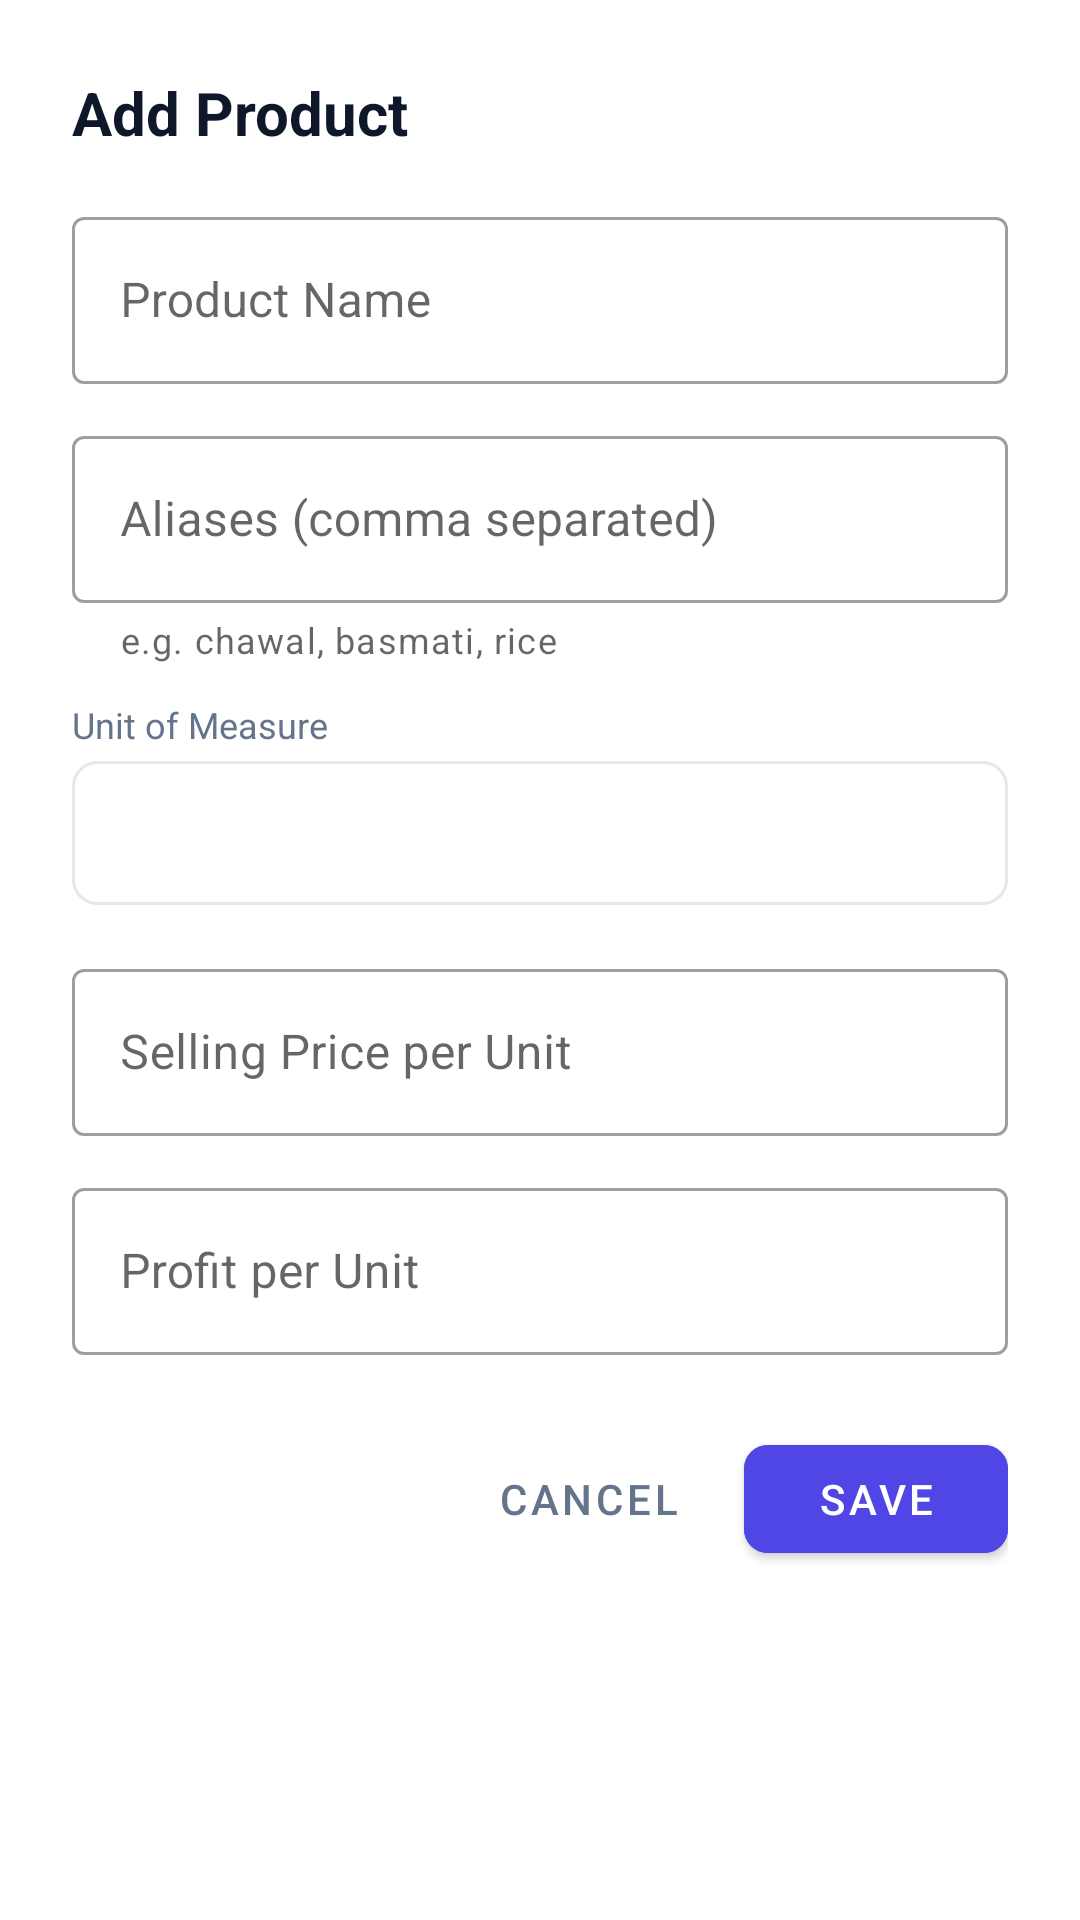

The Android layout XML behind this screen, and the referenced resources:
<!-- AndroidManifest.xml: application theme Theme.SalesVoice -->
<!-- res/layout/dialog_add_product.xml -->
<?xml version="1.0" encoding="utf-8"?>
<ScrollView xmlns:android="http://schemas.android.com/apk/res/android"
    xmlns:app="http://schemas.android.com/apk/res-auto"
    android:layout_width="match_parent"
    android:layout_height="wrap_content"
    android:padding="24dp"
    android:background="@color/surface">

    <LinearLayout
        android:layout_width="match_parent"
        android:layout_height="wrap_content"
        android:orientation="vertical">

        <TextView
            android:id="@+id/tvDialogTitle"
            android:layout_width="match_parent"
            android:layout_height="wrap_content"
            android:text="@string/products_add"
            android:textColor="@color/text_primary"
            android:textSize="20sp"
            android:textStyle="bold"
            android:layout_marginBottom="16dp" />

        
        <com.google.android.material.textfield.TextInputLayout
            android:id="@+id/tilName"
            style="@style/Widget.MaterialComponents.TextInputLayout.OutlinedBox"
            android:layout_width="match_parent"
            android:layout_height="wrap_content"
            android:layout_marginBottom="12dp"
            android:hint="@string/products_name_hint">

            <com.google.android.material.textfield.TextInputEditText
                android:id="@+id/etName"
                android:layout_width="match_parent"
                android:layout_height="wrap_content"
                android:inputType="textCapWords"
                android:singleLine="true" />
        </com.google.android.material.textfield.TextInputLayout>

        
        <com.google.android.material.textfield.TextInputLayout
            android:id="@+id/tilAliases"
            style="@style/Widget.MaterialComponents.TextInputLayout.OutlinedBox"
            android:layout_width="match_parent"
            android:layout_height="wrap_content"
            android:layout_marginBottom="12dp"
            android:hint="@string/products_aliases_hint"
            app:helperText="@string/products_aliases_helper">

            <com.google.android.material.textfield.TextInputEditText
                android:id="@+id/etAliases"
                android:layout_width="match_parent"
                android:layout_height="wrap_content"
                android:inputType="text"
                android:singleLine="true" />
        </com.google.android.material.textfield.TextInputLayout>

        
        <TextView
            android:layout_width="match_parent"
            android:layout_height="wrap_content"
            android:text="@string/products_unit_label"
            android:textColor="@color/text_secondary"
            android:textSize="12sp"
            android:layout_marginBottom="4dp" />

        <Spinner
            android:id="@+id/spinnerUnit"
            android:layout_width="match_parent"
            android:layout_height="48dp"
            android:layout_marginBottom="16dp"
            android:background="@drawable/spinner_border"
            android:spinnerMode="dropdown" />

        
        <com.google.android.material.textfield.TextInputLayout
            android:id="@+id/tilPrice"
            style="@style/Widget.MaterialComponents.TextInputLayout.OutlinedBox"
            android:layout_width="match_parent"
            android:layout_height="wrap_content"
            android:layout_marginBottom="12dp"
            android:hint="@string/products_price_hint"
            app:prefixText="₹">

            <com.google.android.material.textfield.TextInputEditText
                android:id="@+id/etPrice"
                android:layout_width="match_parent"
                android:layout_height="wrap_content"
                android:inputType="numberDecimal"
                android:singleLine="true" />
        </com.google.android.material.textfield.TextInputLayout>

        
        <com.google.android.material.textfield.TextInputLayout
            android:id="@+id/tilProfit"
            style="@style/Widget.MaterialComponents.TextInputLayout.OutlinedBox"
            android:layout_width="match_parent"
            android:layout_height="wrap_content"
            android:layout_marginBottom="24dp"
            android:hint="@string/products_profit_hint"
            app:prefixText="₹">

            <com.google.android.material.textfield.TextInputEditText
                android:id="@+id/etProfit"
                android:layout_width="match_parent"
                android:layout_height="wrap_content"
                android:inputType="numberDecimal"
                android:singleLine="true" />
        </com.google.android.material.textfield.TextInputLayout>

        
        <LinearLayout
            android:layout_width="match_parent"
            android:layout_height="wrap_content"
            android:orientation="horizontal"
            android:gravity="end">

            <com.google.android.material.button.MaterialButton
                android:id="@+id/btnCancel"
                style="@style/Widget.MaterialComponents.Button.TextButton"
                android:layout_width="wrap_content"
                android:layout_height="wrap_content"
                android:text="@string/cancel"
                android:textColor="@color/text_secondary"
                android:layout_marginEnd="8dp" />

            <com.google.android.material.button.MaterialButton
                android:id="@+id/btnSave"
                android:layout_width="wrap_content"
                android:layout_height="wrap_content"
                android:text="@string/save"
                android:textColor="@color/surface"
                android:backgroundTint="@color/primary"
                app:cornerRadius="8dp" />
        </LinearLayout>

    </LinearLayout>
</ScrollView>
<!-- resources referenced by this layout -->
<resources>
  <color name="primary">#4F46E5</color>
  <color name="surface">#FFFFFF</color>
  <color name="text_primary">#0F172A</color>
  <color name="text_secondary">#64748B</color>
  <!-- drawable spinner_border (drawable) -->
  <?xml version="1.0" encoding="utf-8"?>
  <shape xmlns:android="http://schemas.android.com/apk/res/android">
      <solid android:color="@color/surface" />
      <stroke
          android:width="1dp"
          android:color="@color/card_border" />
      <corners android:radius="8dp" />
      <padding
          android:left="12dp"
          android:right="12dp"
          android:top="8dp"
          android:bottom="8dp" />
  </shape>
  <string name="cancel">Cancel</string>
  <string name="products_add">Add Product</string>
  <string name="products_aliases_helper">e.g. chawal, basmati, rice</string>
  <string name="products_aliases_hint">Aliases (comma separated)</string>
  <string name="products_name_hint">Product Name</string>
  <string name="products_price_hint">Selling Price per Unit</string>
  <string name="products_profit_hint">Profit per Unit</string>
  <string name="products_unit_label">Unit of Measure</string>
  <string name="save">Save</string>
  <style name="Theme.SalesVoice" parent="Theme.MaterialComponents.Light.NoActionBar">
          
          <item name="colorPrimary">@color/primary</item>
          <item name="colorPrimaryVariant">@color/primary_dark</item>
          <item name="colorOnPrimary">@color/surface</item>
          
          <item name="colorSecondary">@color/accent</item>
          <item name="colorSecondaryVariant">@color/accent</item>
          <item name="colorOnSecondary">@color/surface</item>
          
          <item name="android:statusBarColor">@color/background</item>
          <item name="android:windowLightStatusBar">true</item>
          <item name="android:windowBackground">@color/background</item>
      </style>
  <color name="card_border">#E2E8F0</color>
  <color name="primary_dark">#3730A3</color>
  <color name="accent">#06B6D4</color>
  <color name="background">#F8FAFC</color>
</resources>
